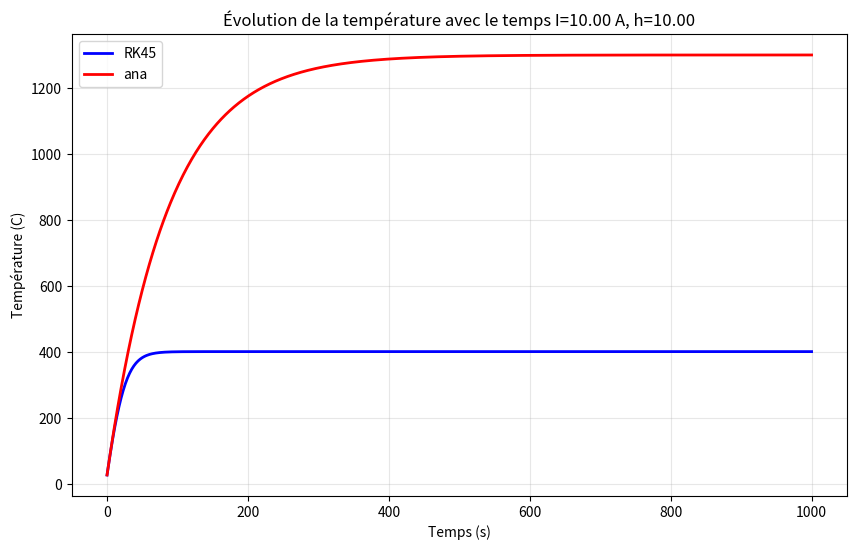

Python code for this plot:
import numpy as np
import matplotlib.pyplot as plt
from scipy.integrate import solve_ivp

# Paramètres physiques pour le cuivre
rho = 8960  # kg/m³
c = 385  # J/(kg·K)

# Paramètres du problème
D = 1e-3  # m
Re = 0.4  # Ω/m
Tsur = 300  # K
Tinf = 300  # K
h = 10  # W/(m²·K)
epsilon = 0.8
sigma = 5.67e-8  # W/(m²·K⁴)

# Courant électrique
I = 10  # A

def dT_dt(t, T):
    Tval = T[0]
    terme_joule = Re * I**2
    terme_convection = h * (Tval - Tinf) * np.pi * D
    terme_rayonnement = epsilon * sigma * (Tval**4 - Tsur**4) * np.pi * D
    capacite_thermique = rho * c * (np.pi * D**2) / 4
    dTdt = (terme_joule - terme_convection - terme_rayonnement) / capacite_thermique
    return [dTdt]

# Conditions initiales et temps
T0 = [300]  # K
t_span = (0, 1000)  # intervalle de temps
t_eval = np.linspace(t_span[0], t_span[1], 1000)  # points d'évaluation

# Résolution avec RK45
solution_rk45 = solve_ivp(dT_dt, t_span, T0, t_eval=t_eval, method='RK45', rtol=1e-8, atol=1e-10)

# Tracé de l'évolution de la température avec le temps
plt.figure(figsize=(10, 6))
plt.plot(solution_rk45.t, solution_rk45.y[0]-273, 'b-', linewidth=2, label='RK45')
plt.xlabel('Temps (s)')
plt.ylabel('Température (C)')
plt.title(f'Évolution de la température avec le temps I={I:.2f} A, h={h:.2f}')
plt.grid(True, alpha=0.3)


tau = rho*c*(0.25*np.pi*D**2)/(h*np.pi*D)
Tana = Tinf + Re*I**2/(h*np.pi*D) *(1-np.exp(-t_eval/tau))
plt.plot(t_eval, Tana-273, 'r-', linewidth=2, label='ana')
plt.legend()
plt.show()
